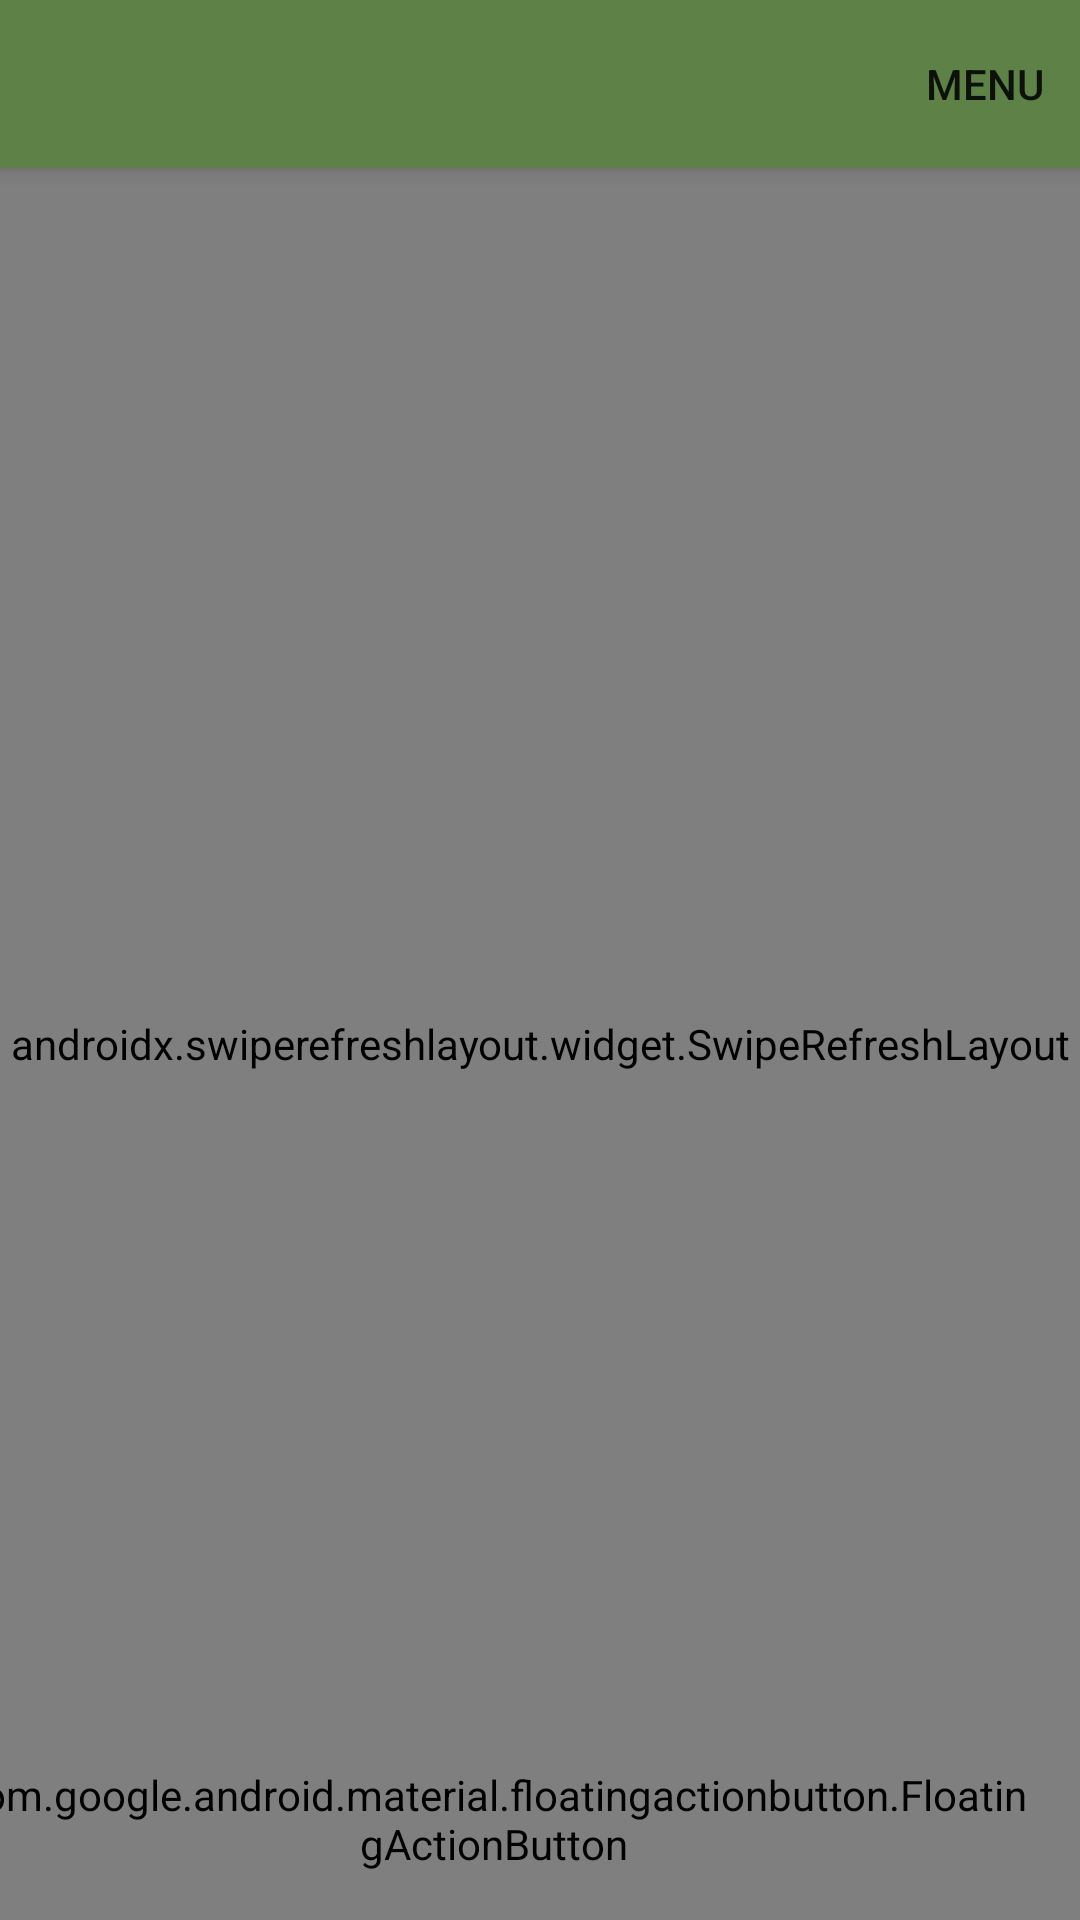

Here is an Android app screen rendered from its layout file. Give the layout XML and the strings, colors and styles it references.
<!-- AndroidManifest.xml: application theme AppTheme -->
<!-- res/layout/chores_list_activity.xml -->
<?xml version="1.0" encoding="utf-8"?>
<androidx.drawerlayout.widget.DrawerLayout
    xmlns:android="http://schemas.android.com/apk/res/android"
    xmlns:tools="http://schemas.android.com/tools"
    xmlns:app="http://schemas.android.com/apk/res-auto"
    android:layout_width="match_parent"
    android:layout_height="match_parent"
    android:id="@+id/chore_list_drawer_layout"
    tools:openDrawer="start">

    <androidx.constraintlayout.widget.ConstraintLayout
        android:layout_width="match_parent"
        android:layout_height="match_parent"
        android:orientation="vertical">

        <androidx.appcompat.widget.Toolbar
            android:id="@+id/my_toolbar"
            android:layout_width="match_parent"
            android:layout_height="?attr/actionBarSize"
            android:background="?attr/colorPrimary"
            android:elevation="4dp"
            android:theme="@style/ThemeOverlay.AppCompat.ActionBar"
            app:layout_constraintBottom_toBottomOf="parent"
            app:layout_constraintTop_toTopOf="parent"
            app:layout_constraintVertical_bias="0.0"
            app:menu="@menu/toolbar_menu"
            app:popupTheme="@style/ThemeOverlay.AppCompat.Light"
            tools:layout_editor_absoluteX="-16dp" />

        <androidx.swiperefreshlayout.widget.SwipeRefreshLayout
            android:id="@+id/pullToRefresh"
            android:layout_width="match_parent"
            android:layout_height="0dp"

            android:layout_below="@id/my_toolbar"
            app:layout_constraintEnd_toEndOf="parent"
            app:layout_constraintStart_toStartOf="parent"
            app:layout_constraintTop_toBottomOf="@+id/my_toolbar"
            app:layout_constraintBottom_toBottomOf="parent">

            <ListView
                android:id="@+id/chores_list"
                android:layout_width="match_parent"
                android:layout_height="wrap_content">


            </ListView>
        </androidx.swiperefreshlayout.widget.SwipeRefreshLayout>

        <com.google.android.material.floatingactionbutton.FloatingActionButton
            android:id="@+id/chores_add_button"
            style="@style/Widget.MaterialComponents.FloatingActionButton"
            android:layout_width="wrap_content"
            android:layout_height="wrap_content"
            android:layout_gravity="bottom|end"
            android:layout_margin="16dp"
            android:src="@drawable/ic_add_24px"
            app:layout_constraintBottom_toBottomOf="parent"
            app:layout_constraintEnd_toEndOf="parent"
            app:layout_constraintHorizontal_bias="1.0"
            app:layout_constraintStart_toStartOf="parent"
            app:layout_constraintTop_toTopOf="parent"
            app:layout_constraintVertical_bias="1.0" />

    </androidx.constraintlayout.widget.ConstraintLayout>


    <com.google.android.material.navigation.NavigationView
        android:id="@+id/nav_view"
        android:layout_width="wrap_content"
        android:layout_height="match_parent"
        android:layout_gravity="start"
        app:headerLayout="@layout/nav_header_main"
        app:menu="@menu/activity_main_drawer" />


</androidx.drawerlayout.widget.DrawerLayout>
<!-- res/layout/nav_header_main.xml (included above) -->
<?xml version="1.0" encoding="utf-8"?>
<LinearLayout xmlns:android="http://schemas.android.com/apk/res/android"
    android:id="@+id/nav_header"
    android:layout_width="match_parent"
    android:layout_height="160dp"
    android:background="@color/colorPrimary"
    android:clickable="true"
    android:focusable="true"
    android:foreground="?attr/selectableItemBackgroundBorderless"
    android:gravity="bottom"
    android:orientation="vertical"
    android:padding="16dp"
    android:theme="@style/ThemeOverlay.AppCompat.Dark">

    <ImageView
        android:id="@+id/nav_header_imageView"
        android:layout_width="64dp"
        android:layout_height="64dp"
        android:src="@mipmap/gb_launcher_round" />

    <TextView
        android:id="@+id/nav_header_textView"
        android:layout_width="match_parent"
        android:layout_height="wrap_content"
        android:paddingTop="16dp"
        android:text="@string/app_name"
        android:textAppearance="@style/TextAppearance.AppCompat.Body1" />


</LinearLayout>
<!-- resources referenced by this layout -->
<resources>
  <color name="colorPrimary">#5d8146</color>
  <!-- mipmap gb_launcher_round: png bitmap (mipmap-xxxhdpi, 15606 bytes) -->
  <string name="app_name">Chore Goblin</string>
  <style name="AppTheme" parent="Theme.AppCompat.Light.NoActionBar">
          
          <item name="colorPrimary">@color/colorPrimary</item>
          <item name="colorPrimaryDark">@color/colorPrimaryDark</item>
          <item name="colorAccent">@color/colorAccent</item>
          <item name="android:windowAnimationStyle">@null</item>
  
      </style>
  <color name="colorPrimaryDark">#3f582f</color>
  <color name="colorAccent">#8a6ba7</color>
</resources>
